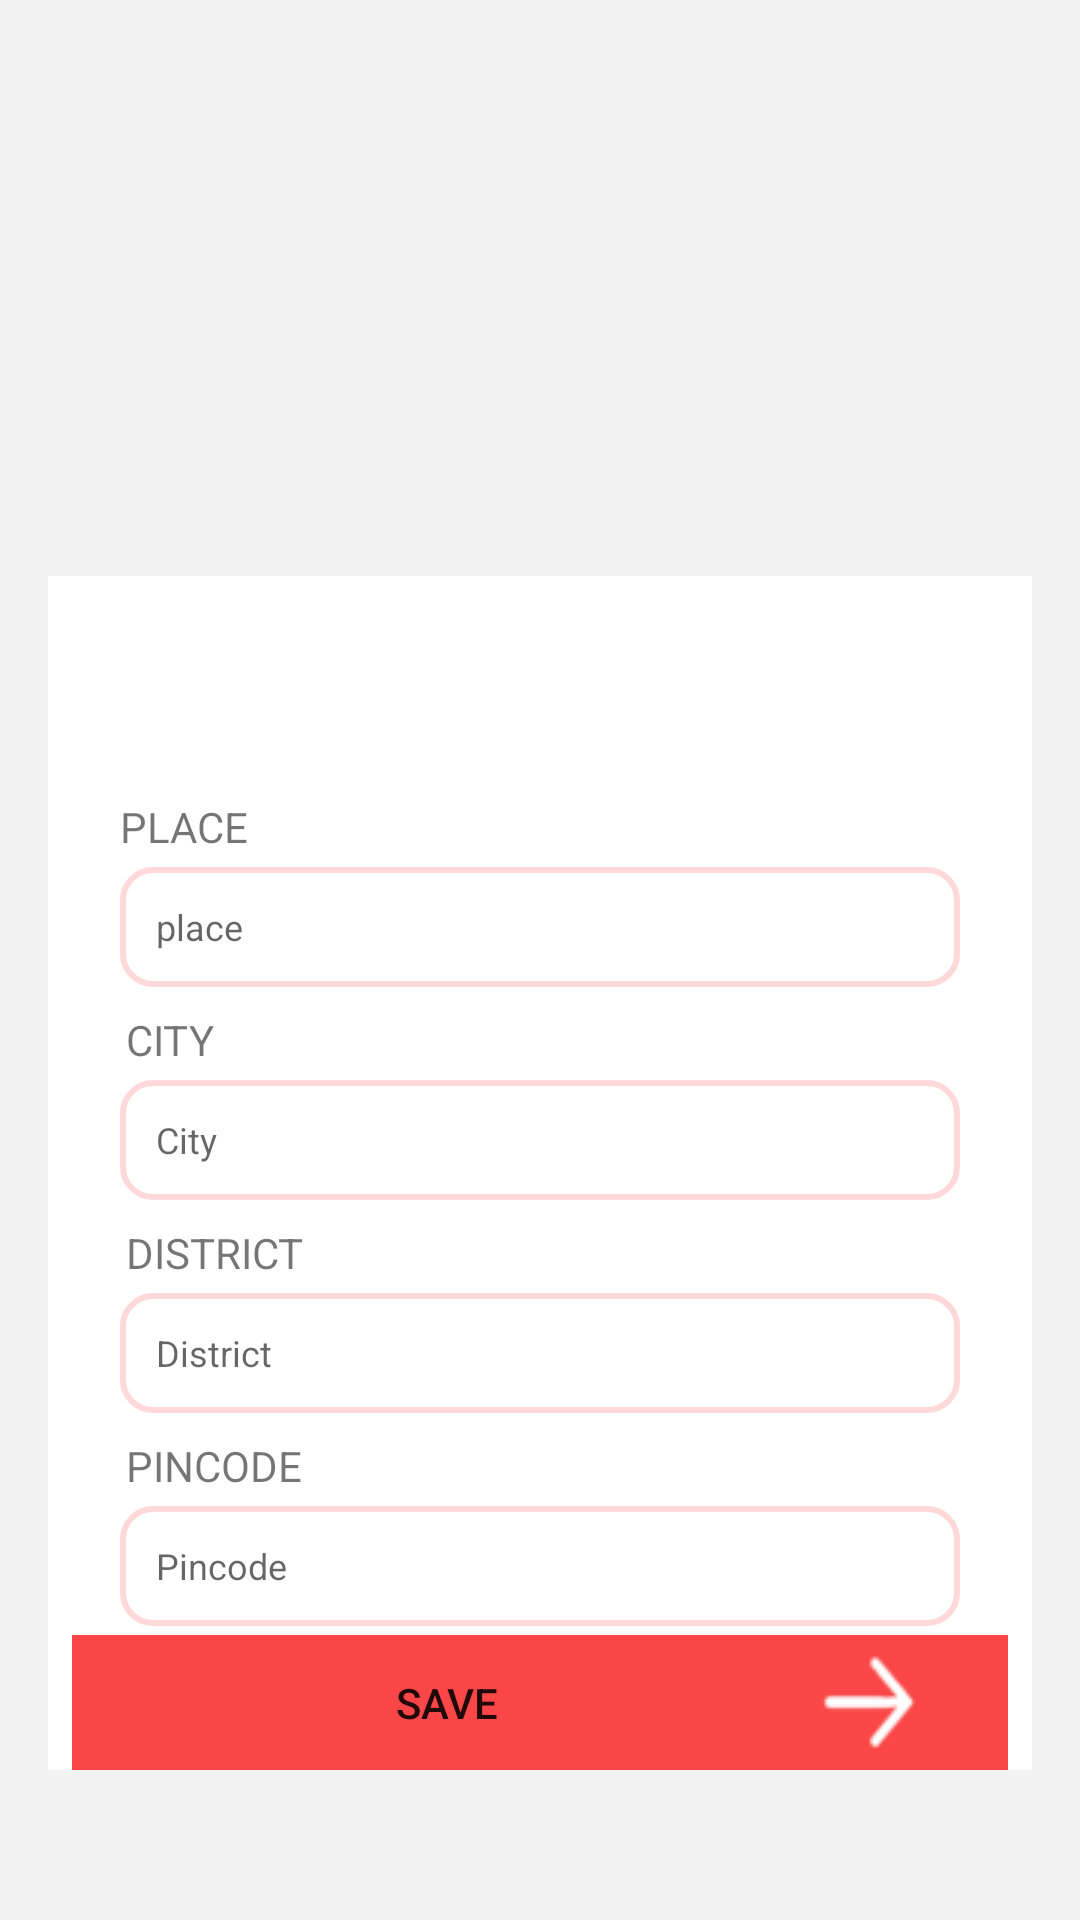

Produce the Android XML layout that renders to this screen, including the resource entries it uses.
<!-- AndroidManifest.xml: application theme Theme.Mechfinder -->
<!-- res/layout/activity_registration_home_ocation.xml -->
<?xml version="1.0" encoding="utf-8"?>
<androidx.constraintlayout.widget.ConstraintLayout xmlns:android="http://schemas.android.com/apk/res/android"
    xmlns:app="http://schemas.android.com/apk/res-auto"
    xmlns:tools="http://schemas.android.com/tools"
    android:layout_width="match_parent"
    android:layout_height="match_parent"
    android:background="#f2f2f2"
    tools:context=".registration_home_ocation">

    <androidx.constraintlayout.widget.ConstraintLayout
        android:layout_width="0dp"
        android:layout_height="398dp"
        android:layout_marginStart="16dp"
        android:layout_marginTop="192dp"
        android:layout_marginEnd="16dp"
        android:background="#fff"
        app:layout_constraintEnd_toEndOf="parent"
        app:layout_constraintHorizontal_bias="0.0"
        app:layout_constraintStart_toStartOf="parent"
        app:layout_constraintTop_toTopOf="parent">

        <EditText
            android:id="@+id/district"
            android:layout_width="0dp"
            android:layout_height="40dp"
            android:layout_marginStart="24dp"
            android:layout_marginTop="4dp"
            android:layout_marginEnd="24dp"
            android:background="@drawable/rounded_border_edittext"
            android:ems="10"
            android:hint="District"
            android:inputType="textPersonName"
            android:paddingStart="12dp"
            android:textSize="12dp"
            app:layout_constraintEnd_toEndOf="parent"
            app:layout_constraintStart_toStartOf="parent"
            app:layout_constraintTop_toBottomOf="@+id/textView97" />

        <EditText
            android:id="@+id/place"
            android:layout_width="0dp"
            android:layout_height="40dp"
            android:layout_marginStart="24dp"
            android:layout_marginTop="4dp"
            android:layout_marginEnd="24dp"
            android:background="@drawable/rounded_border_edittext"
            android:ems="10"
            android:hint="place"
            android:inputType="textPersonName"
            android:paddingStart="12dp"
            android:textSize="12dp"
            app:layout_constraintEnd_toEndOf="parent"
            app:layout_constraintStart_toStartOf="parent"
            app:layout_constraintTop_toBottomOf="@+id/textView95" />

        <EditText
            android:id="@+id/city"
            android:layout_width="0dp"
            android:layout_height="40dp"
            android:layout_marginStart="24dp"
            android:layout_marginTop="4dp"
            android:layout_marginEnd="24dp"
            android:background="@drawable/rounded_border_edittext"
            android:ems="10"
            android:hint="City"
            android:inputType="textPersonName"
            android:paddingStart="12dp"
            android:textSize="12dp"
            app:layout_constraintEnd_toEndOf="parent"
            app:layout_constraintStart_toStartOf="parent"
            app:layout_constraintTop_toBottomOf="@+id/textView96" />

        <EditText
            android:id="@+id/pincode"
            android:layout_width="0dp"
            android:layout_height="40dp"
            android:layout_marginStart="24dp"
            android:layout_marginTop="4dp"
            android:layout_marginEnd="24dp"
            android:background="@drawable/rounded_border_edittext"
            android:ems="10"
            android:hint="Pincode"
            android:inputType="number"
            android:paddingStart="12dp"
            android:textSize="12dp"
            app:layout_constraintEnd_toEndOf="parent"
            app:layout_constraintHorizontal_bias="1.0"
            app:layout_constraintStart_toStartOf="parent"
            app:layout_constraintTop_toBottomOf="@+id/textView98" />

        <TextView
            android:id="@+id/textView95"
            android:layout_width="wrap_content"
            android:layout_height="wrap_content"
            android:layout_marginStart="24dp"
            android:layout_marginTop="74dp"
            android:text="PLACE"
            app:layout_constraintStart_toStartOf="parent"
            app:layout_constraintTop_toTopOf="parent" />

        <TextView
            android:id="@+id/textView96"
            android:layout_width="wrap_content"
            android:layout_height="wrap_content"
            android:layout_marginStart="26dp"
            android:layout_marginTop="8dp"
            android:text="CITY"
            app:layout_constraintStart_toStartOf="parent"
            app:layout_constraintTop_toBottomOf="@+id/place" />

        <TextView
            android:id="@+id/textView97"
            android:layout_width="wrap_content"
            android:layout_height="wrap_content"
            android:layout_marginStart="26dp"
            android:layout_marginTop="8dp"
            android:text="DISTRICT"
            app:layout_constraintStart_toStartOf="parent"
            app:layout_constraintTop_toBottomOf="@+id/city" />

        <TextView
            android:id="@+id/textView98"
            android:layout_width="wrap_content"
            android:layout_height="wrap_content"
            android:layout_marginStart="26dp"
            android:layout_marginTop="8dp"
            android:text="PINCODE"
            app:layout_constraintStart_toStartOf="parent"
            app:layout_constraintTop_toBottomOf="@+id/district" />
    </androidx.constraintlayout.widget.ConstraintLayout>

    <androidx.constraintlayout.widget.ConstraintLayout

        android:layout_width="0dp"
        android:layout_height="45dp"
        android:layout_marginStart="24dp"


        android:layout_marginEnd="24dp"
        android:layout_marginBottom="50dp"
        android:background="#fa4646"
        app:layout_constraintBottom_toBottomOf="parent"
        app:layout_constraintEnd_toEndOf="parent"
        app:layout_constraintStart_toStartOf="parent">

        <Button

            android:background="@android:color/transparent"
            android:drawableEnd="@drawable/arrow_32"
            android:gravity="center"
            android:paddingEnd="30dp"
            android:text="save"


            android:id="@+id/next"
            android:layout_width="0dp"
            android:layout_height="0dp"
            app:layout_constraintBottom_toBottomOf="parent"
            app:layout_constraintEnd_toEndOf="parent"
            app:layout_constraintStart_toStartOf="parent"
            app:layout_constraintTop_toTopOf="parent"
            app:srcCompat="@android:drawable/ic_media_ff" />
    </androidx.constraintlayout.widget.ConstraintLayout>

</androidx.constraintlayout.widget.ConstraintLayout>
<!-- resources referenced by this layout -->
<resources>
  <!-- drawable arrow_32: png bitmap (drawable, 790 bytes) -->
  <!-- drawable rounded_border_edittext (drawable) -->
  <selector xmlns:android="http://schemas.android.com/apk/res/android">
   <item>
    <shape android:shape="rectangle">
     <solid android:color="#ffffff"/>
     <corners android:radius="10dp" />
     <stroke
         android:width="2dp"
         android:color="#ffd9d9"
         />
    </shape>
   </item>
  </selector>
  <style name="Theme.Mechfinder" parent="Theme.MaterialComponents.DayNight.DarkActionBar">
          
          <item name="colorPrimary">@color/purple_500</item>
          <item name="colorPrimaryVariant">@color/purple_700</item>
          <item name="colorOnPrimary">@color/white</item>
          
          <item name="colorSecondary">@color/teal_200</item>
          <item name="colorSecondaryVariant">@color/teal_700</item>
          <item name="colorOnSecondary">@color/black</item>
          
          <item name="android:statusBarColor" tools:targetApi="l">?attr/colorPrimaryVariant</item>
          
      </style>
  <color name="purple_500">#ffffff</color>
  <color name="purple_700">#FF3700B3</color>
  <color name="white">#FFFFFFFF</color>
  <color name="teal_200">#FF03DAC5</color>
  <color name="teal_700">#FF018786</color>
  <color name="black">#FF000000</color>
</resources>
